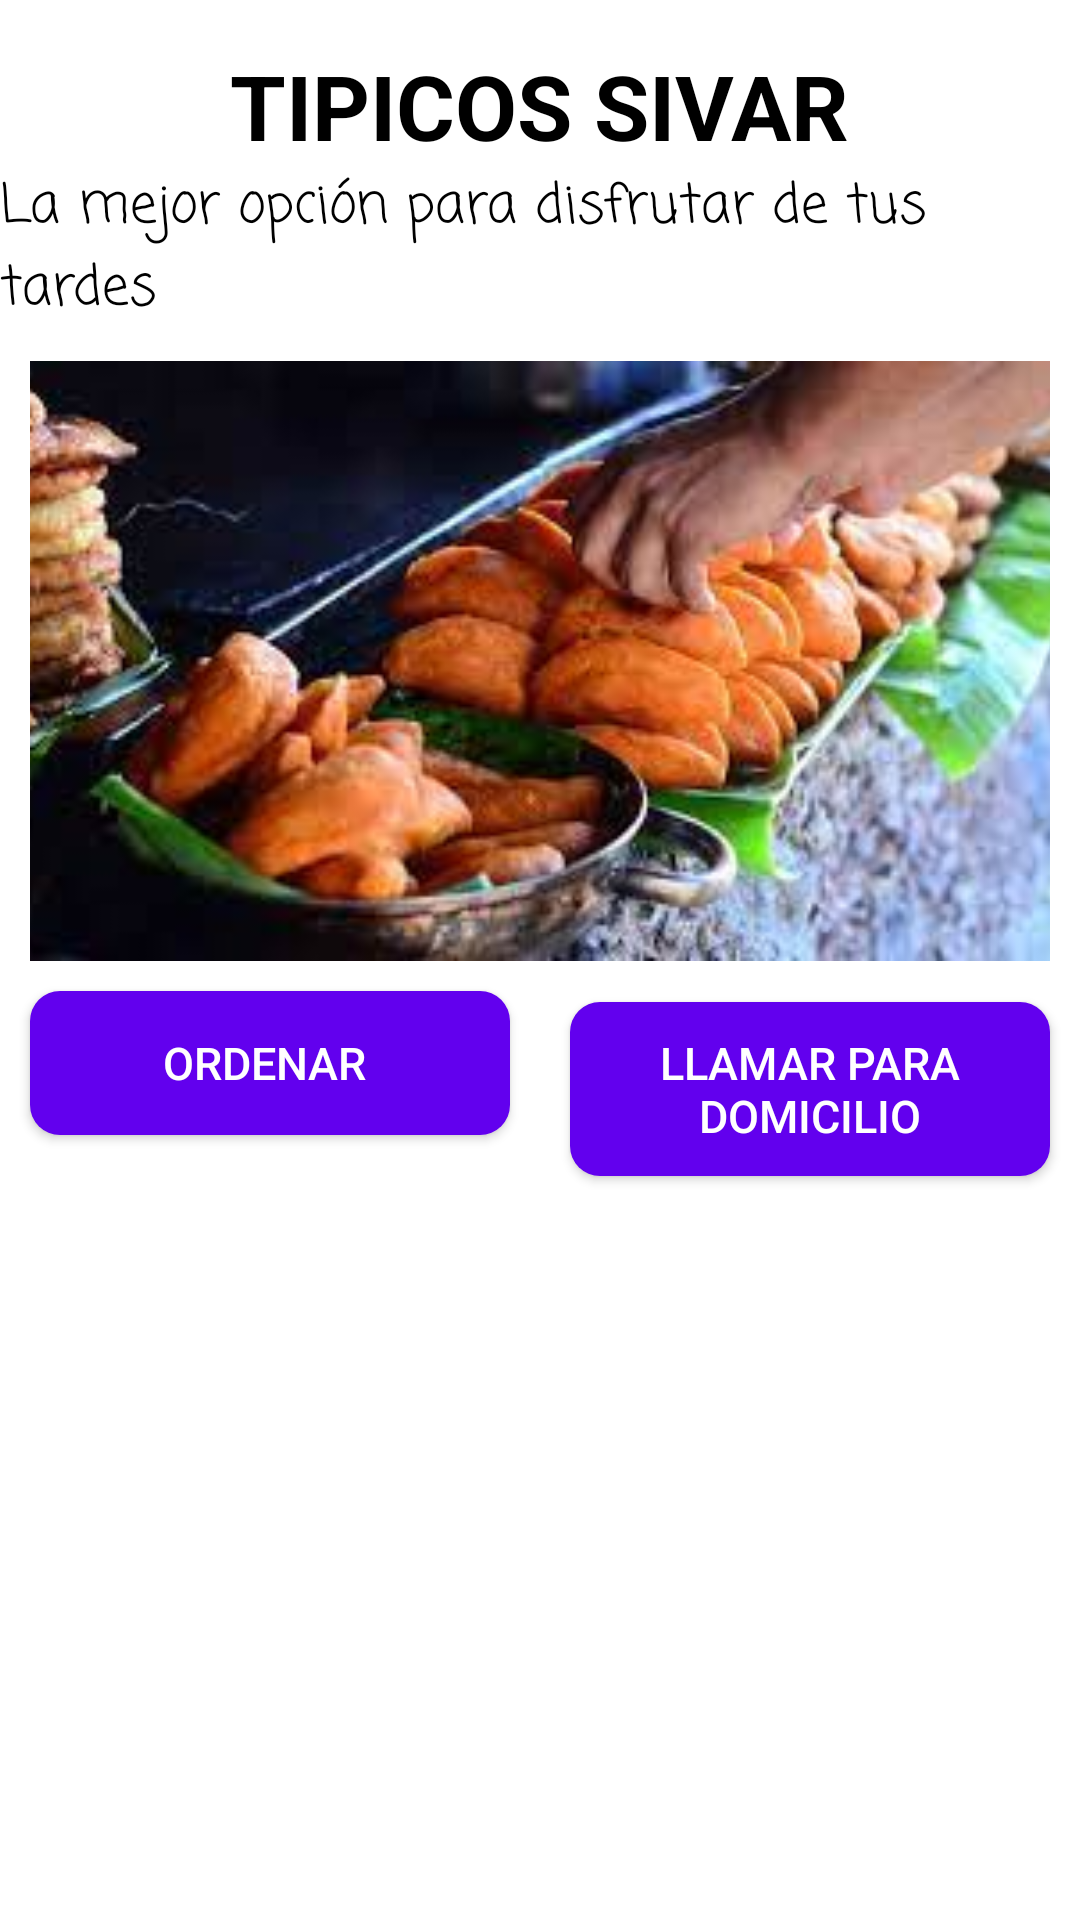

Write the Android layout XML for this screen, with the resource values it uses.
<!-- AndroidManifest.xml: application theme Theme.PARCIAL2_DSM -->
<!-- res/layout/activity_main.xml -->
<?xml version="1.0" encoding="utf-8"?>
<LinearLayout android:orientation="vertical"
    xmlns:android="http://schemas.android.com/apk/res/android"
    xmlns:app="http://schemas.android.com/apk/res-auto"
    xmlns:tools="http://schemas.android.com/tools"
    android:layout_width="match_parent"
    android:layout_height="match_parent"
    tools:context=".MainActivity">
    <TextView
        android:layout_width="wrap_content"
        android:layout_height="wrap_content"
        android:layout_gravity="center"
        android:layout_marginTop="15dp"
        android:text="TIPICOS SIVAR"
        android:textStyle="bold"
        android:textColor="@android:color/black"
        android:textSize="30dp"/>
    <TextView
        android:layout_width="wrap_content"
        android:layout_height="wrap_content"
        android:layout_gravity="center"
        android:text="La mejor opción para disfrutar de tus tardes"
        android:fontFamily="casual"
        android:textColor="@android:color/black"
        android:textSize="18dp"/>
    <ImageView
        android:layout_width="match_parent"
        android:layout_height="200dp"
        android:scaleType="centerCrop"
        android:src="@drawable/images"
        android:layout_marginLeft="10dp"
        android:layout_marginRight="10dp"
        android:layout_marginTop="10dp"/>
    <LinearLayout
        android:layout_width="match_parent"
        android:layout_height="wrap_content"
        android:orientation="horizontal">
        <Button
            android:layout_width="0dp"
            android:layout_height="wrap_content"
            android:id="@+id/btn_pesan_apps"
            android:layout_weight="1"
            android:background="@drawable/roundedshape"
            android:text="ORDENAR "
            android:textAllCaps="false"
            android:textSize="15dp"
            android:textColor="@android:color/white"
            android:padding="10dp"
            android:layout_margin="10dp"/>
        <Button
            android:layout_width="0dp"
            android:layout_height="wrap_content"
            android:layout_weight="1"
            android:id="@+id/btn_pesan_phone"
            android:background="@drawable/roundedshape"
            android:text="LLAMAR PARA DOMICILIO"
            android:textAllCaps="false"
            android:textSize="15dp"
            android:textColor="@android:color/white"
            android:padding="10dp"
            android:layout_margin="10dp"/>
    </LinearLayout>

</LinearLayout>
<!-- resources referenced by this layout -->
<resources>
  <!-- drawable images: jpg bitmap (drawable, 10609 bytes) -->
  <!-- drawable roundedshape (drawable) -->
  <?xml version="1.0" encoding="utf-8"?>
  <selector xmlns:android="http://schemas.android.com/apk/res/android">
      <item>
          <shape android:shape="rectangle">
              <corners android:radius="10dp"/>
              <gradient
                  android:startColor="@color/design_default_color_primary"
                  android:centerColor="@color/design_default_color_primary"
                  android:endColor="@color/design_default_color_primary"/>
          </shape>
      </item>
  </selector>
  <style name="Theme.PARCIAL2_DSM" parent="Theme.MaterialComponents.DayNight.DarkActionBar">
          
          <item name="colorPrimary">@color/purple_500</item>
          <item name="colorPrimaryVariant">@color/purple_700</item>
          <item name="colorOnPrimary">@color/white</item>
          
          <item name="colorSecondary">@color/teal_200</item>
          <item name="colorSecondaryVariant">@color/teal_700</item>
          <item name="colorOnSecondary">@color/black</item>
          
          <item name="android:statusBarColor" tools:targetApi="l">?attr/colorPrimaryVariant</item>
          
      </style>
  <!-- not gathered from this repository: default colours our renderer supplied (Android Studio template values) -->
  <color name="purple_500">#FF6200EE</color>
  <color name="purple_700">#FF3700B3</color>
  <color name="teal_200">#FF03DAC5</color>
  <color name="teal_700">#FF018786</color>
  <color name="black">#FF000000</color>
  <color name="white">#FFFFFFFF</color>
</resources>
